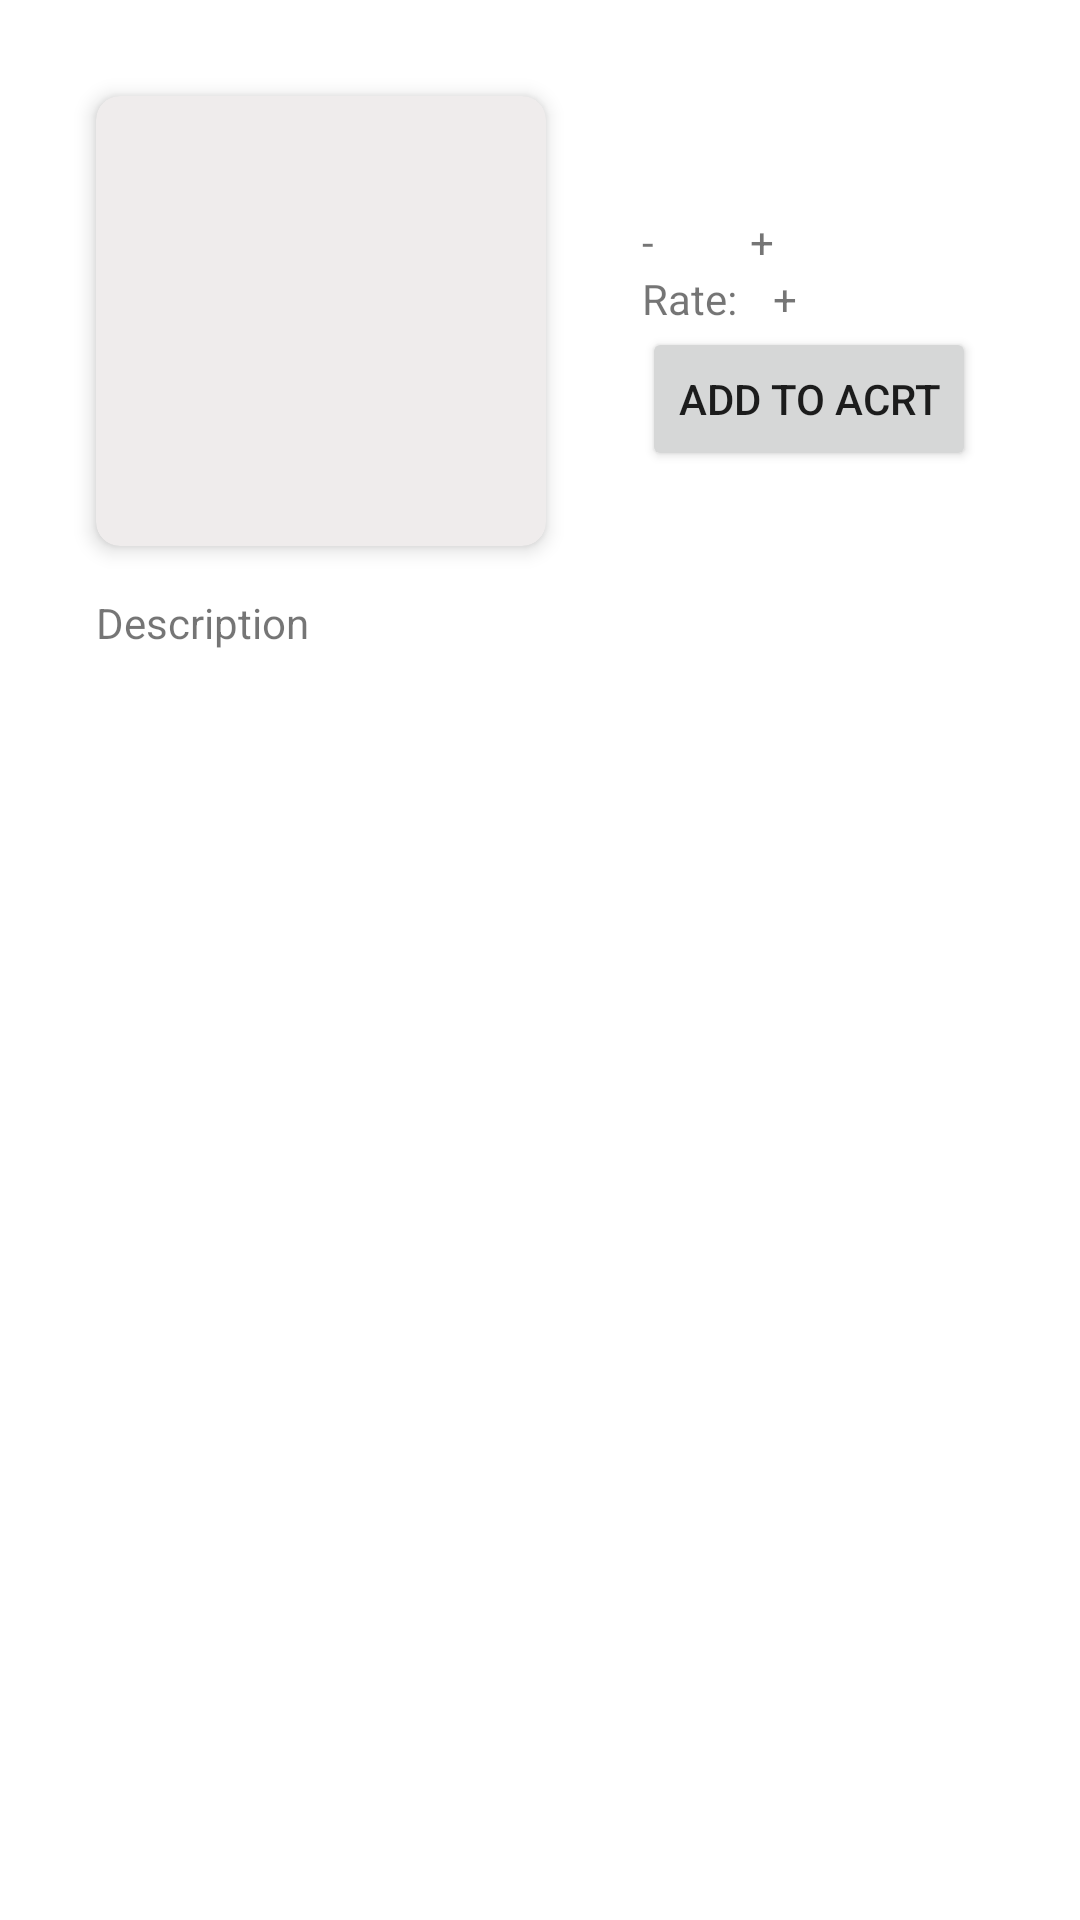

Write the Android layout XML for this screen, with the resource values it uses.
<!-- AndroidManifest.xml: application theme AppTheme -->
<!-- res/layout/product_fragment.xml -->
<?xml version="1.0" encoding="utf-8"?>
<androidx.constraintlayout.widget.ConstraintLayout xmlns:android="http://schemas.android.com/apk/res/android"
    xmlns:app="http://schemas.android.com/apk/res-auto"
    xmlns:tools="http://schemas.android.com/tools"
    android:layout_width="match_parent"
    android:layout_height="match_parent"
    tools:context="com.mvvmrxjavatemp.ui.product_page.ProductFragment">

    <androidx.cardview.widget.CardView
        android:id="@+id/cardView"
        android:layout_width="150sp"
        android:layout_height="150sp"
        android:layout_marginStart="32dp"
        android:layout_marginTop="32dp"
        app:cardBackgroundColor="#EFECEC"
        app:cardCornerRadius="8sp"
        app:cardElevation="4sp"
        app:layout_constraintStart_toStartOf="parent"
        app:layout_constraintTop_toTopOf="parent">

        <androidx.constraintlayout.widget.ConstraintLayout
            android:layout_width="match_parent"
            android:layout_height="match_parent">

            <ImageView
                android:id="@+id/image"
                android:layout_width="70sp"
                android:layout_height="70sp"
                app:layout_constraintBottom_toBottomOf="parent"
                app:layout_constraintEnd_toEndOf="parent"
                app:layout_constraintStart_toStartOf="parent"
                app:layout_constraintTop_toTopOf="parent" />
        </androidx.constraintlayout.widget.ConstraintLayout>
    </androidx.cardview.widget.CardView>

    <TextView
        android:id="@+id/text"
        android:layout_width="wrap_content"
        android:layout_height="wrap_content"
        android:layout_marginStart="32dp"
        android:layout_marginTop="20sp"
        app:layout_constraintStart_toEndOf="@+id/cardView"
        app:layout_constraintTop_toTopOf="@+id/cardView" />

    <TextView
        android:id="@+id/textView"
        android:layout_width="wrap_content"
        android:layout_height="wrap_content"
        android:layout_marginTop="16sp"
        android:text="Description"
        app:layout_constraintStart_toStartOf="@+id/cardView"
        app:layout_constraintTop_toBottomOf="@+id/cardView" />

    <TextView
        android:id="@+id/descrptionTV"
        android:layout_width="0dp"
        android:layout_height="wrap_content"
        android:layout_marginEnd="32dp"
        app:layout_constraintEnd_toEndOf="parent"
        app:layout_constraintStart_toStartOf="@+id/textView"
        app:layout_constraintTop_toBottomOf="@+id/textView" />

    <LinearLayout
        android:id="@+id/qtyContainer"
        android:layout_width="wrap_content"
        android:layout_height="wrap_content"
        android:orientation="horizontal"
        app:layout_constraintStart_toStartOf="@+id/text"
        app:layout_constraintTop_toBottomOf="@+id/text">

        <TextView
            android:id="@+id/minusTV"
            android:layout_width="wrap_content"
            android:layout_height="wrap_content"
            android:layout_marginEnd="16sp"
            android:text="-" />

        <TextView
            android:id="@+id/qtyTV"
            android:layout_width="wrap_content"
            android:layout_height="wrap_content"
            android:layout_marginEnd="16sp" />

        <TextView
            android:id="@+id/plusTV"
            android:layout_width="wrap_content"
            android:layout_height="wrap_content"
            android:text="+" />
    </LinearLayout>

    <LinearLayout
        android:id="@+id/linearLayout"
        android:layout_width="wrap_content"
        android:layout_height="wrap_content"
        android:orientation="horizontal"
        app:layout_constraintStart_toStartOf="@+id/text"
        app:layout_constraintTop_toBottomOf="@+id/qtyContainer">

        <TextView
            android:layout_width="wrap_content"
            android:layout_height="wrap_content"
            android:layout_marginEnd="8sp"
            android:text="Rate:" />

        <TextView
            android:id="@+id/offerPrice"
            android:layout_width="wrap_content"
            android:layout_height="wrap_content"
            android:layout_marginEnd="4sp" />

        <TextView
            android:id="@+id/priceTV"
            android:layout_width="wrap_content"
            android:layout_height="wrap_content"
            android:text="+" />
    </LinearLayout>

    <Button
        android:id="@+id/addToCartBTN"
        android:layout_width="wrap_content"
        android:layout_height="wrap_content"
        android:text="Add to acrt"
        app:layout_constraintStart_toStartOf="@+id/linearLayout"
        app:layout_constraintTop_toBottomOf="@+id/linearLayout" />
</androidx.constraintlayout.widget.ConstraintLayout>
<!-- resources referenced by this layout -->
<resources>
  <style name="AppTheme" parent="Theme.MaterialComponents.Light.NoActionBar">
          
          <item name="colorPrimary">@color/colorPrimary</item>
          <item name="colorPrimaryDark">@color/colorPrimaryDark</item>
          <item name="colorAccent">@color/colorAccent</item>
          <item name="android:statusBarColor">#D61E59</item>
      </style>
  <color name="colorPrimary">#F7694C</color>
  <color name="colorPrimaryDark">#F65433</color>
  <color name="colorAccent">#D91868</color>
</resources>
